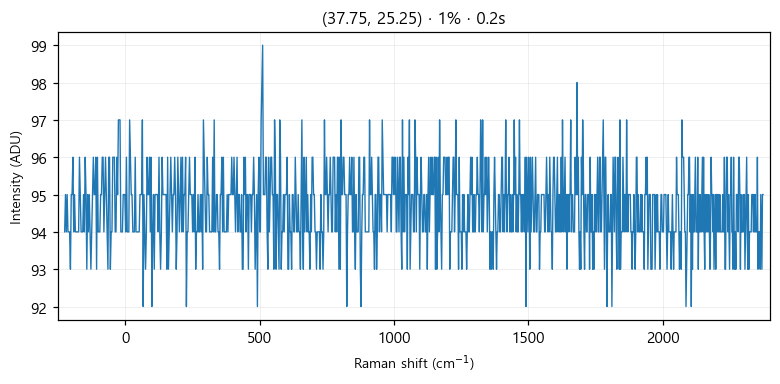

The table this chart was drawn from, first rows:
# laser_power_pct, 1
# exposure_time, 0.2
# laser_nm, 532
# mode, single
pixel_index, raman_shift_cm-1, wavelength_nm, intensity
0, -224.9, 525.7, 94.0
1, -221.8, 525.8, 95.0
2, -218.8, 525.9, 94.0
3, -215.7, 526, 95.0
4, -212.6, 526.1, 94.0
5, -209.6, 526.2, 94.0
6, -206.5, 526.2, 94.0
7, -203.5, 526.3, 93.0
8, -200.4, 526.4, 95.0
9, -197.3, 526.5, 95.0
10, -194.3, 526.6, 96.0
11, -191.2, 526.7, 94.0
12, -188.2, 526.7, 95.0
13, -185.1, 526.8, 94.0
14, -182.1, 526.9, 94.0
15, -179, 527, 94.0
16, -176, 527.1, 94.0
17, -172.9, 527.2, 94.0
18, -169.9, 527.3, 96.0
19, -166.8, 527.3, 95.0
20, -163.8, 527.4, 94.0
21, -160.7, 527.5, 94.0
22, -157.7, 527.6, 94.0
23, -154.7, 527.7, 95.0
24, -151.6, 527.8, 94.0
25, -148.6, 527.8, 96.0
26, -145.5, 527.9, 95.0
27, -142.5, 528, 93.0
28, -139.5, 528.1, 95.0
29, -136.4, 528.2, 94.0
30, -133.4, 528.3, 95.0
31, -130.4, 528.4, 94.0
32, -127.3, 528.4, 93.0
33, -124.3, 528.5, 94.0
34, -121.3, 528.6, 95.0
35, -118.2, 528.7, 96.0
36, -115.2, 528.8, 95.0
37, -112.2, 528.9, 95.0
38, -109.2, 528.9, 96.0
39, -106.2, 529, 93.0
40, -103.1, 529.1, 96.0
41, -100.1, 529.2, 94.0
42, -97.09, 529.3, 94.0
43, -94.08, 529.4, 94.0
44, -91.06, 529.5, 95.0
45, -88.05, 529.5, 95.0
46, -85.03, 529.6, 96.0
47, -82.02, 529.7, 96.0
48, -79.01, 529.8, 94.0
49, -76, 529.9, 95.0
50, -72.99, 530, 96.0
51, -69.98, 530, 95.0
52, -66.97, 530.1, 94.0
53, -63.97, 530.2, 93.0
54, -60.96, 530.3, 96.0
55, -57.96, 530.4, 96.0
... 968 more rows
